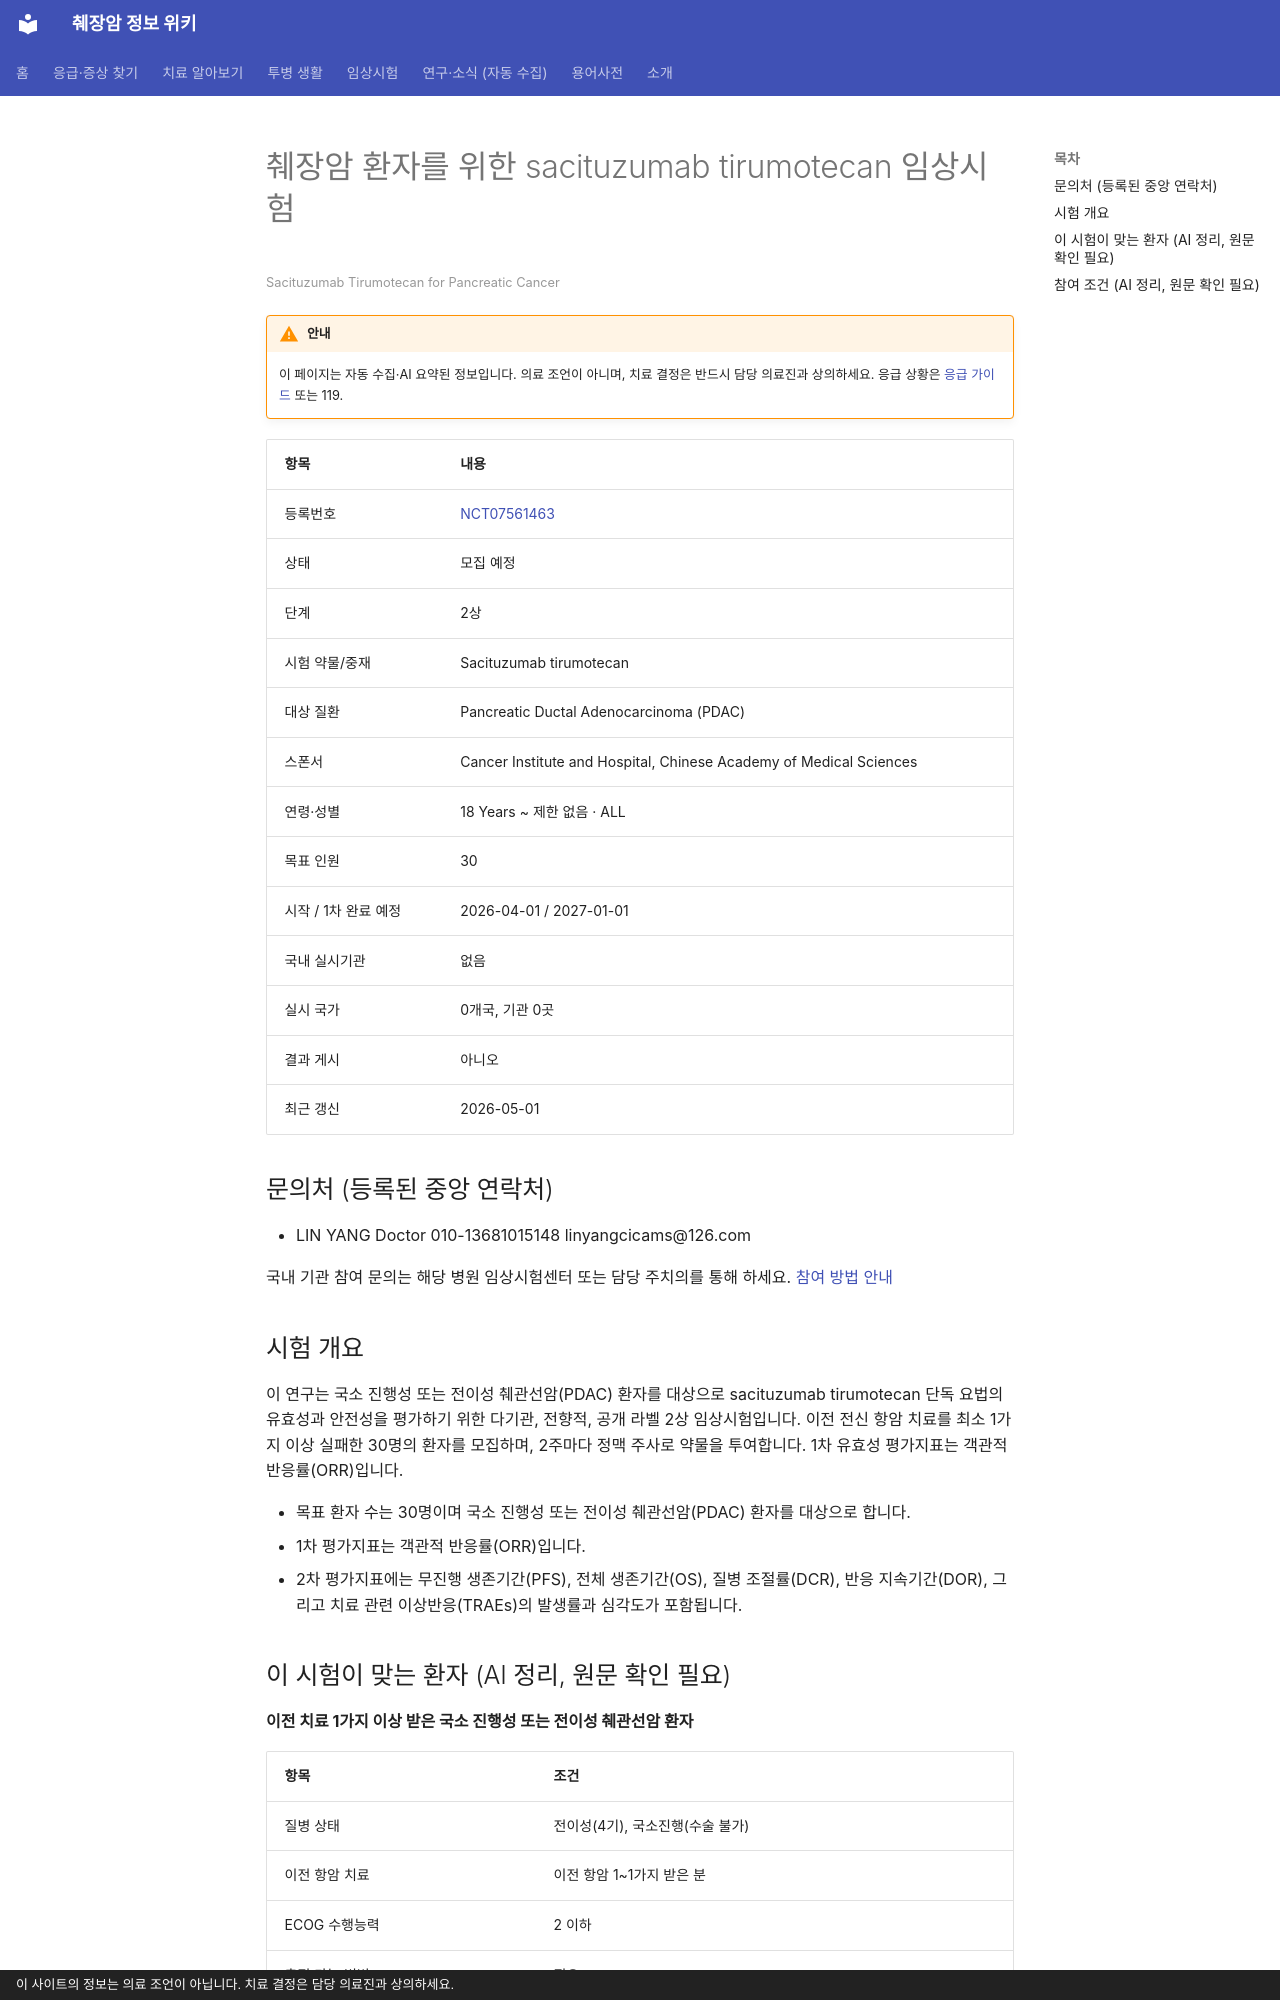

repository: hizorro88-rgb/papersearcher · page: _generated/trials/NCT07561463/index.html · generator: mkdocs · copyright: 이 사이트의 정보는 의료 조언이 아닙니다. 치료 결정은 담당 의료진과 상의하세요.

---
title: "NCT07561463 췌장암 환자를 위한 sacituzumab tirumotecan 임상시험"
description: "2상 · 모집 예정"
comments: true
search:
  boost: 0.4
---

# 췌장암 환자를 위한 sacituzumab tirumotecan 임상시험

<small>Sacituzumab Tirumotecan for Pancreatic Cancer</small>

!!! warning "안내"
    이 페이지는 자동 수집·AI 요약된 정보입니다. 의료 조언이 아니며, 치료 결정은 반드시 담당 의료진과 상의하세요. 응급 상황은 [응급 가이드](../../guides/emergency/index.md) 또는 119.

| 항목 | 내용 |
|---|---|
| 등록번호 | [NCT07561463](https://clinicaltrials.gov/study/NCT07561463) |
| 상태 | 모집 예정 |
| 단계 | 2상 |
| 시험 약물/중재 | Sacituzumab tirumotecan |
| 대상 질환 | Pancreatic Ductal Adenocarcinoma (PDAC) |
| 스폰서 | Cancer Institute and Hospital, Chinese Academy of Medical Sciences |
| 연령·성별 | 18 Years ~ 제한 없음 · ALL |
| 목표 인원 | 30 |
| 시작 / 1차 완료 예정 | 2026-04-01 / 2027-01-01 |
| 국내 실시기관 | 없음 |
| 실시 국가 | 0개국, 기관 0곳 |
| 결과 게시 | 아니오 |
| 최근 갱신 | 2026-05-01 |

## 문의처 (등록된 중앙 연락처)

- LIN YANG Doctor 010-13681015148 linyangcicams@126.com

국내 기관 참여 문의는 해당 병원 임상시험센터 또는 담당 주치의를 통해 하세요. [참여 방법 안내](../../guides/trials/how-to-apply.md)

## 시험 개요

이 연구는 국소 진행성 또는 전이성 췌관선암(PDAC) 환자를 대상으로 sacituzumab tirumotecan 단독 요법의 유효성과 안전성을 평가하기 위한 다기관, 전향적, 공개 라벨 2상 임상시험입니다. 이전 전신 항암 치료를 최소 1가지 이상 실패한 30명의 환자를 모집하며, 2주마다 정맥 주사로 약물을 투여합니다. 1차 유효성 평가지표는 객관적 반응률(ORR)입니다.

- 목표 환자 수는 30명이며 국소 진행성 또는 전이성 췌관선암(PDAC) 환자를 대상으로 합니다.
- 1차 평가지표는 객관적 반응률(ORR)입니다.
- 2차 평가지표에는 무진행 생존기간(PFS), 전체 생존기간(OS), 질병 조절률(DCR), 반응 지속기간(DOR), 그리고 치료 관련 이상반응(TRAEs)의 발생률과 심각도가 포함됩니다.

## 이 시험이 맞는 환자 (AI 정리, 원문 확인 필요)

**이전 치료 1가지 이상 받은 국소 진행성 또는 전이성 췌관선암 환자**

| 항목 | 조건 |
|---|---|
| 질병 상태 | 전이성(4기), 국소진행(수술 불가) |
| 이전 항암 치료 | 이전 항암 1~1가지 받은 분 |
| ECOG 수행능력 | 2 이하 |
| 측정 가능 병변 | 필요 |

주요 제외 기준: 중추신경계 전이 병력 또는 현재 전이 · TROP2 표적 약물 또는 ADC 치료 경험 · 지난 3년 이내 다른 악성 종양 병력 · 간질성 폐질환 또는 비감염성 폐렴 병력 · 활동성 B형·C형 간염, HIV 또는 매독 감염

내 상황에 맞는지 한 번에 보려면 [맞춤 임상시험 찾기](../../guides/trials/finder.md).
